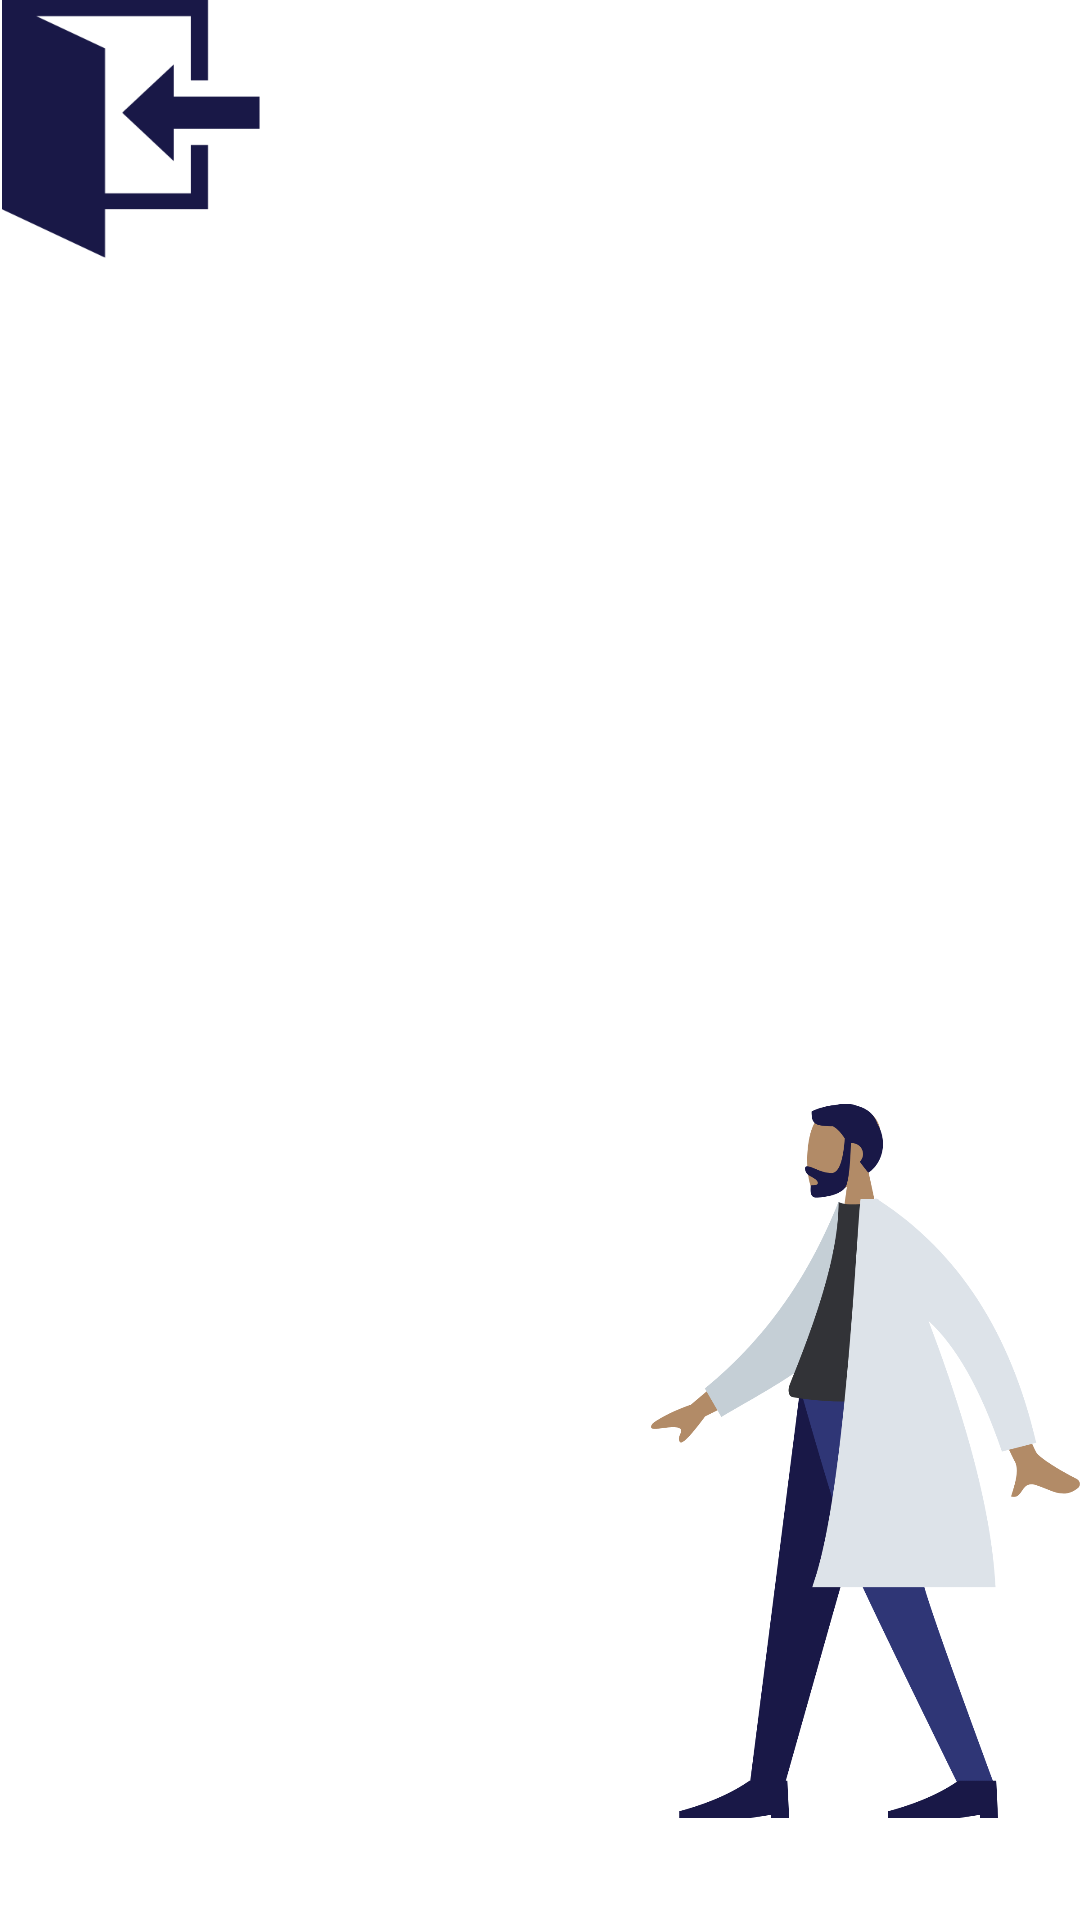

Reconstruct the res/layout file that produces this screen, plus the resources it refers to.
<!-- AndroidManifest.xml: application theme Theme.3ISP97_Izrancev_VetKlinika -->
<!-- res/layout/read_activity.xml -->
<?xml version="1.0" encoding="utf-8"?>
<androidx.constraintlayout.widget.ConstraintLayout xmlns:android="http://schemas.android.com/apk/res/android"
    xmlns:app="http://schemas.android.com/apk/res-auto"
    xmlns:tools="http://schemas.android.com/tools"
    android:layout_width="match_parent"
    android:layout_height="match_parent"
    android:background="@drawable/read_activity">

    <TextView
        android:id="@+id/textView"
        android:layout_width="220dp"
        android:layout_height="261dp"
        app:layout_constraintBottom_toBottomOf="parent"
        app:layout_constraintEnd_toEndOf="parent"
        app:layout_constraintHorizontal_bias="0.56"
        app:layout_constraintStart_toStartOf="parent"
        app:layout_constraintTop_toTopOf="parent"
        app:layout_constraintVertical_bias="0.342" />

    <ImageView
        android:id="@+id/imageView5"
        android:layout_width="143dp"
        android:layout_height="306dp"
        app:layout_constraintBottom_toBottomOf="parent"
        app:layout_constraintEnd_toEndOf="parent"
        app:layout_constraintHorizontal_bias="1.0"
        app:layout_constraintStart_toStartOf="parent"
        app:layout_constraintTop_toTopOf="parent"
        app:layout_constraintVertical_bias="1.0"
        app:srcCompat="@drawable/human_logo" />

    <Button
        android:id="@+id/button4"
        android:layout_width="86dp"
        android:layout_height="86dp"
        android:background="@drawable/out_btn"
        android:onClick="btnout"
        app:layout_constraintBottom_toBottomOf="parent"
        app:layout_constraintEnd_toEndOf="parent"
        app:layout_constraintHorizontal_bias="0.002"
        app:layout_constraintStart_toStartOf="parent"
        app:layout_constraintTop_toTopOf="parent"
        app:layout_constraintVertical_bias="0.0" />
</androidx.constraintlayout.widget.ConstraintLayout>
<!-- resources referenced by this layout -->
<resources>
  <!-- drawable human_logo: png bitmap (drawable, 118923 bytes) -->
  <!-- drawable out_btn: png bitmap (drawable, 8352 bytes) -->
  <style name="Theme.3ISP97_Izrancev_VetKlinika" parent="Theme.MaterialComponents.DayNight.DarkActionBar">
          
          <item name="colorPrimary">@color/purple_500</item>
          <item name="colorPrimaryVariant">@color/purple_700</item>
          <item name="colorOnPrimary">@color/white</item>
          
          <item name="colorSecondary">@color/teal_200</item>
          <item name="colorSecondaryVariant">@color/teal_700</item>
          <item name="colorOnSecondary">@color/black</item>
          
          <item name="android:statusBarColor" tools:targetApi="l">?attr/colorPrimaryVariant</item>
          
      </style>
  <!-- not gathered from this repository: default colours our renderer supplied (Android Studio template values) -->
  <color name="purple_500">#FF6200EE</color>
  <color name="purple_700">#FF3700B3</color>
  <color name="teal_200">#FF03DAC5</color>
  <color name="teal_700">#FF018786</color>
  <color name="black">#FF000000</color>
  <color name="white">#FFFFFFFF</color>
</resources>
